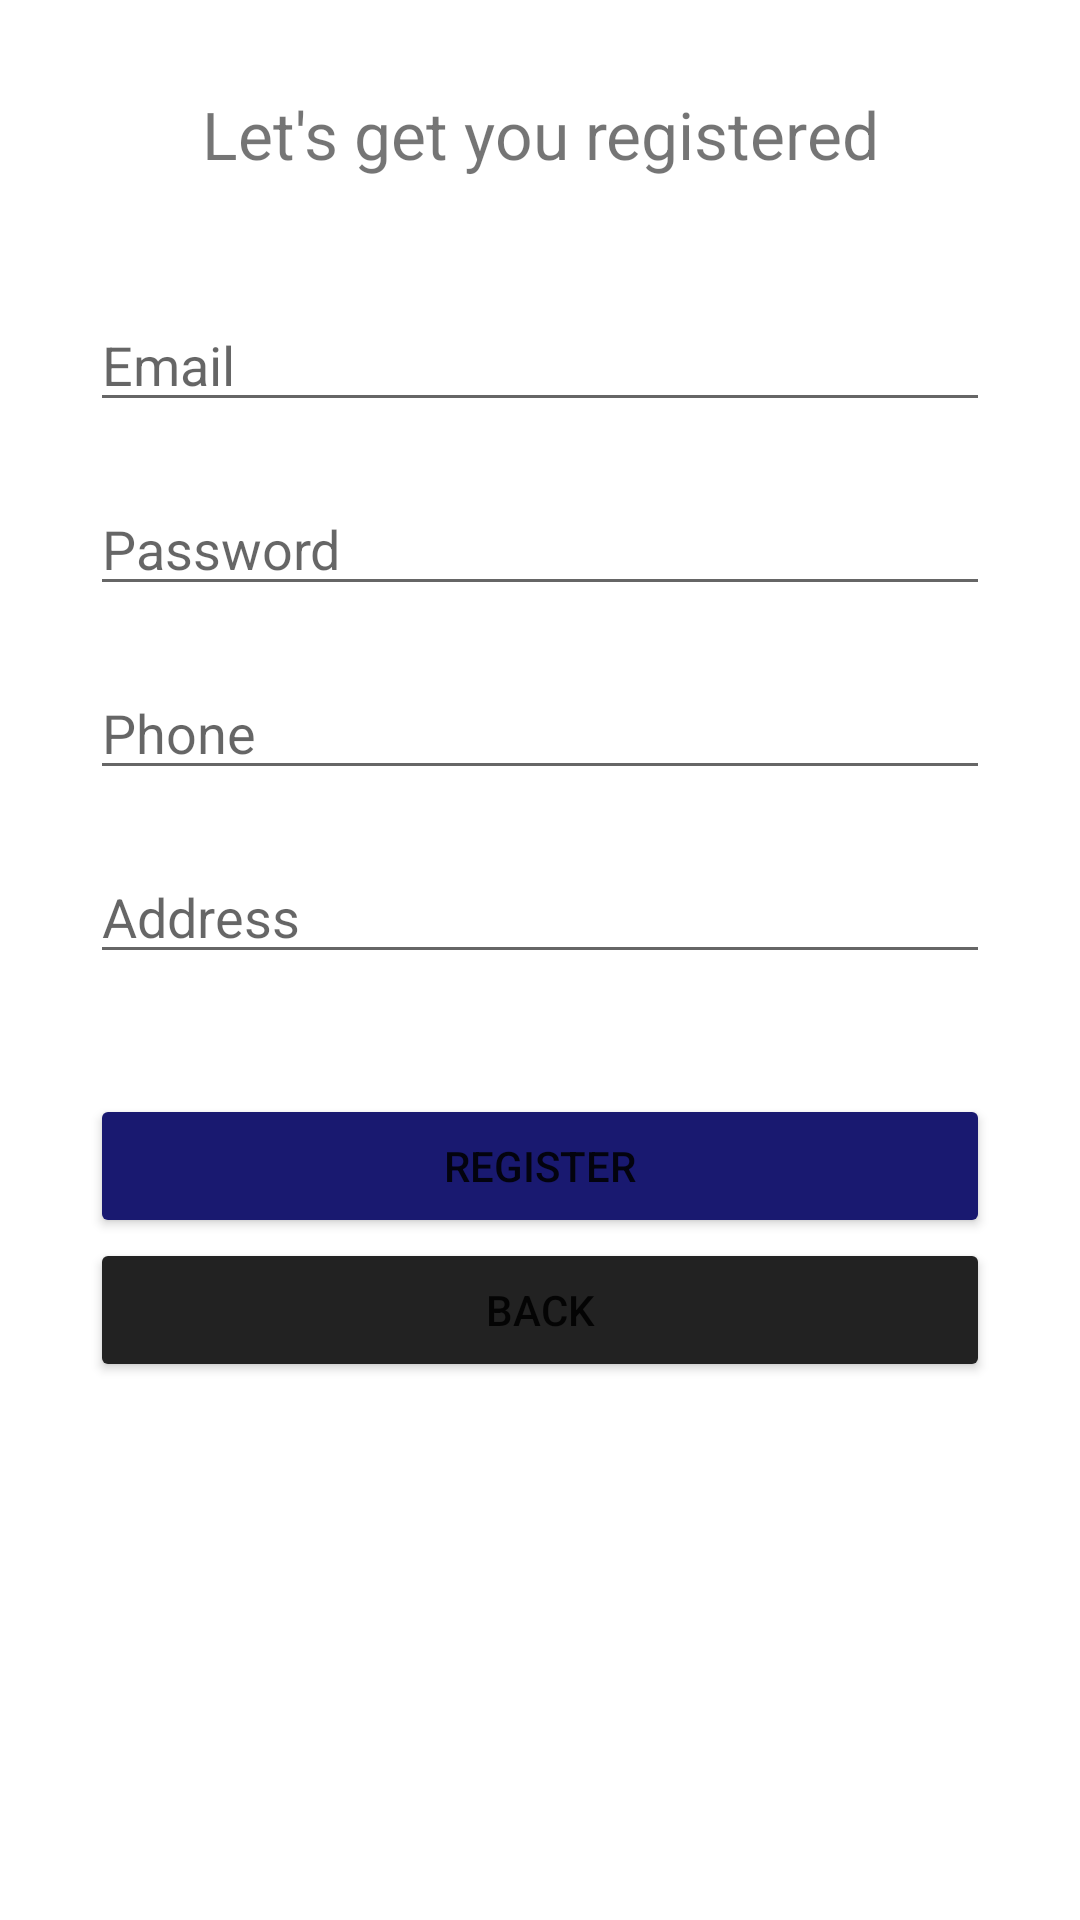

Produce the Android XML layout that renders to this screen, including the resource entries it uses.
<!-- AndroidManifest.xml: application theme Theme.exe2 -->
<!-- res/layout/fragment_register_form_screen.xml -->
<?xml version="1.0" encoding="utf-8"?>
<LinearLayout xmlns:android="http://schemas.android.com/apk/res/android"
    xmlns:tools="http://schemas.android.com/tools"
    android:layout_width="match_parent"
    android:layout_height="match_parent"
    android:orientation="vertical"
    tools:context=".RegisterFormScreen">

    <TextView
        android:layout_width="match_parent"
        android:layout_height="wrap_content"
        android:layout_marginVertical="30dp"
        android:textAlignment="center"
        android:textSize="22sp"
        android:text="Let's get you registered" />

    <EditText
        android:id="@+id/registerEmailEditText"
        android:layout_width="match_parent"
        android:layout_height="wrap_content"
        android:layout_marginHorizontal="30dp"
        android:layout_marginVertical="10dp"
        android:hint="Email"
        android:inputType="textEmailAddress" />

    <EditText
        android:id="@+id/registerPasswordEditText"
        android:layout_width="match_parent"
        android:layout_height="wrap_content"
        android:layout_marginVertical="10dp"
        android:layout_marginHorizontal="30dp"
        android:hint="Password"
        android:inputType="numberPassword" />

    <EditText
        android:id="@+id/registerPhoneEditText"
        android:layout_width="match_parent"
        android:layout_height="wrap_content"
        android:layout_marginVertical="10dp"
        android:layout_marginHorizontal="30dp"
        android:hint="Phone"
        android:inputType="textPersonName" />

    <EditText
        android:id="@+id/registerAddressEditText"
        android:layout_width="match_parent"
        android:layout_height="wrap_content"
        android:layout_marginVertical="10dp"
        android:layout_marginHorizontal="30dp"
        android:hint="Address"
        android:inputType="textPersonName" />

    <Button
        android:id="@+id/RegisterButton"
        android:layout_width="match_parent"
        android:layout_height="wrap_content"
        android:layout_marginTop="30dp"
        android:layout_marginHorizontal="30dp"
        android:backgroundTint="#191970"
        android:text="Register" />

    <Button
        android:id="@+id/registerBackButton"
        android:layout_width="match_parent"
        android:layout_height="wrap_content"
        android:layout_marginHorizontal="30dp"
        android:backgroundTint="#222222"
        android:text="Back" />

</LinearLayout>
<!-- resources referenced by this layout -->
<resources>
  <style name="Theme.exe2" parent="Theme.MaterialComponents.DayNight.DarkActionBar">
          
          <item name="colorPrimary">@color/purple_500</item>
          <item name="colorPrimaryVariant">@color/purple_700</item>
          <item name="colorOnPrimary">@color/white</item>
          
          <item name="colorSecondary">@color/teal_200</item>
          <item name="colorSecondaryVariant">@color/teal_700</item>
          <item name="colorOnSecondary">@color/black</item>
          
          <item name="android:statusBarColor">?attr/colorPrimaryVariant</item>
          
      </style>
  <!-- not gathered from this repository: default colours our renderer supplied (Android Studio template values) -->
  <color name="purple_500">#FF6200EE</color>
  <color name="purple_700">#FF3700B3</color>
  <color name="teal_200">#FF03DAC5</color>
  <color name="teal_700">#FF018786</color>
  <color name="black">#FF000000</color>
  <color name="white">#FFFFFFFF</color>
</resources>
